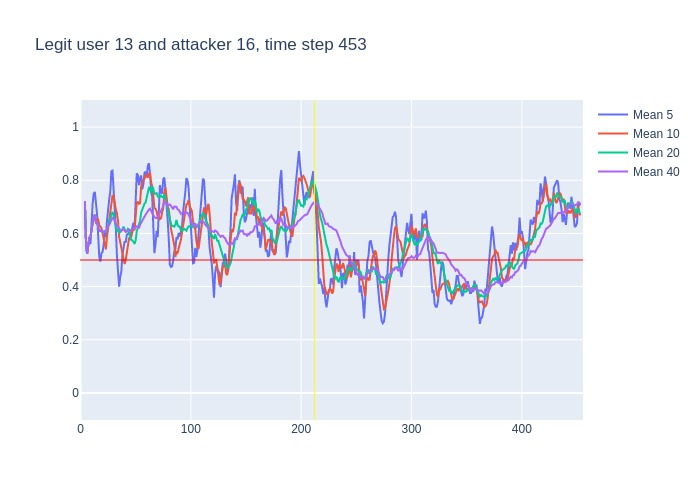

The file beside this chart, header and first rows:
, time, confidence, avg_5_conf, avg_10_conf, avg_20_conf, avg_40_conf, real_user, predicted, user_count
0, 3, 0.72, , , , , 13, 13, 16
1, 4, 0.4, 0.72, 0.72, 0.72, 0.72, 13, 13, 16
2, 5, 0.45, 0.56, 0.56, 0.56, 0.56, 13, 13, 16
3, 6, 0.65, 0.5233, 0.5233, 0.5233, 0.5233, 13, 13, 16
4, 7, 0.7, 0.555, 0.555, 0.555, 0.555, 13, 13, 16
5, 8, 0.6, 0.584, 0.584, 0.584, 0.584, 13, 13, 16
6, 9, 0.81, 0.56, 0.5867, 0.5867, 0.5867, 13, 13, 16
7, 10, 0.8, 0.642, 0.6186, 0.6186, 0.6186, 13, 13, 16
8, 11, 0.84, 0.712, 0.6413, 0.6413, 0.6413, 13, 13, 16
9, 12, 0.73, 0.75, 0.6633, 0.6633, 0.6633, 13, 13, 16
10, 13, 0.39, 0.756, 0.67, 0.67, 0.67, 13, 11, 16
11, 14, 0.6, 0.714, 0.637, 0.6445, 0.6445, 13, 13, 16
12, 15, 0.41, 0.672, 0.657, 0.6408, 0.6408, 13, 13, 16
13, 16, 0.43, 0.594, 0.653, 0.6231, 0.6231, 13, 13, 16
14, 17, 0.64, 0.512, 0.631, 0.6093, 0.6093, 13, 13, 16
15, 18, 0.55, 0.494, 0.625, 0.6113, 0.6113, 13, 13, 16
16, 19, 0.62, 0.526, 0.62, 0.6075, 0.6075, 13, 13, 16
17, 20, 0.55, 0.53, 0.601, 0.6082, 0.6082, 13, 13, 16
18, 21, 0.67, 0.558, 0.576, 0.605, 0.605, 13, 13, 16
19, 22, 0.54, 0.606, 0.559, 0.6084, 0.6084, 13, 13, 16
20, 23, 0.86, 0.586, 0.54, 0.605, 0.605, 13, 13, 16
21, 24, 0.92, 0.648, 0.587, 0.612, 0.6171, 13, 13, 16
22, 25, 0.65, 0.708, 0.619, 0.638, 0.6309, 13, 13, 16
23, 26, 0.82, 0.728, 0.643, 0.648, 0.6317, 13, 13, 16
24, 27, 0.92, 0.758, 0.682, 0.6565, 0.6396, 13, 13, 16
25, 28, 0.87, 0.834, 0.71, 0.6675, 0.6508, 13, 13, 16
26, 29, 0.62, 0.836, 0.742, 0.681, 0.6592, 13, 13, 16
27, 30, 0.25, 0.776, 0.742, 0.6715, 0.6578, 13, 21, 16
28, 31, 0.45, 0.696, 0.712, 0.644, 0.6432, 13, 13, 16
29, 32, 0.4, 0.622, 0.69, 0.6245, 0.6366, 13, 13, 16
30, 33, 0.58, 0.518, 0.676, 0.608, 0.6287, 13, 13, 16
31, 34, 0.32, 0.46, 0.648, 0.6175, 0.6271, 13, 13, 16
32, 35, 0.43, 0.4, 0.588, 0.6035, 0.6175, 13, 13, 16
33, 36, 0.55, 0.436, 0.566, 0.6045, 0.6118, 13, 13, 16
34, 37, 0.72, 0.456, 0.539, 0.6105, 0.61, 13, 13, 16
35, 38, 0.77, 0.52, 0.519, 0.6145, 0.6131, 13, 13, 16
36, 39, 0.38, 0.558, 0.509, 0.6255, 0.6175, 13, 13, 16
37, 40, 0.41, 0.57, 0.485, 0.6135, 0.6111, 13, 13, 16
38, 41, 0.7, 0.566, 0.501, 0.6065, 0.6058, 13, 13, 16
39, 42, 0.73, 0.596, 0.526, 0.608, 0.6082, 13, 13, 16
40, 43, 0.8, 0.598, 0.559, 0.6175, 0.6112, 13, 13, 16
41, 44, 0.3, 0.604, 0.581, 0.6145, 0.6133, 13, 13, 16
42, 45, 0.51, 0.588, 0.579, 0.5835, 0.6108, 13, 13, 16
43, 46, 0.74, 0.608, 0.587, 0.5765, 0.6123, 13, 13, 16
44, 47, 0.85, 0.616, 0.606, 0.5725, 0.6145, 13, 13, 16
45, 48, 0.7, 0.64, 0.619, 0.569, 0.6183, 13, 13, 16
46, 49, 0.89, 0.62, 0.612, 0.5605, 0.6208, 13, 13, 16
47, 50, 0.95, 0.738, 0.663, 0.574, 0.6228, 13, 13, 16
48, 51, 0.71, 0.826, 0.717, 0.609, 0.6265, 13, 13, 16
49, 52, 0.66, 0.82, 0.718, 0.622, 0.6232, 13, 13, 16
50, 53, 0.83, 0.782, 0.711, 0.635, 0.6215, 13, 13, 16
51, 54, 0.94, 0.808, 0.714, 0.6475, 0.6325, 13, 13, 16
52, 55, 0.69, 0.818, 0.778, 0.6785, 0.641, 13, 13, 16
53, 56, 0.81, 0.766, 0.796, 0.6915, 0.648, 13, 13, 16
54, 57, 0.87, 0.786, 0.803, 0.7045, 0.6575, 13, 13, 16
55, 58, 0.85, 0.828, 0.805, 0.712, 0.6632, 13, 13, 16
56, 59, 0.85, 0.832, 0.82, 0.716, 0.6707, 13, 13, 16
57, 60, 0.89, 0.814, 0.816, 0.7395, 0.6765, 13, 13, 16
58, 61, 0.86, 0.854, 0.81, 0.7635, 0.685, 13, 13, 16
59, 62, 0.68, 0.864, 0.825, 0.7715, 0.6897, 13, 13, 16
... 391 more rows
